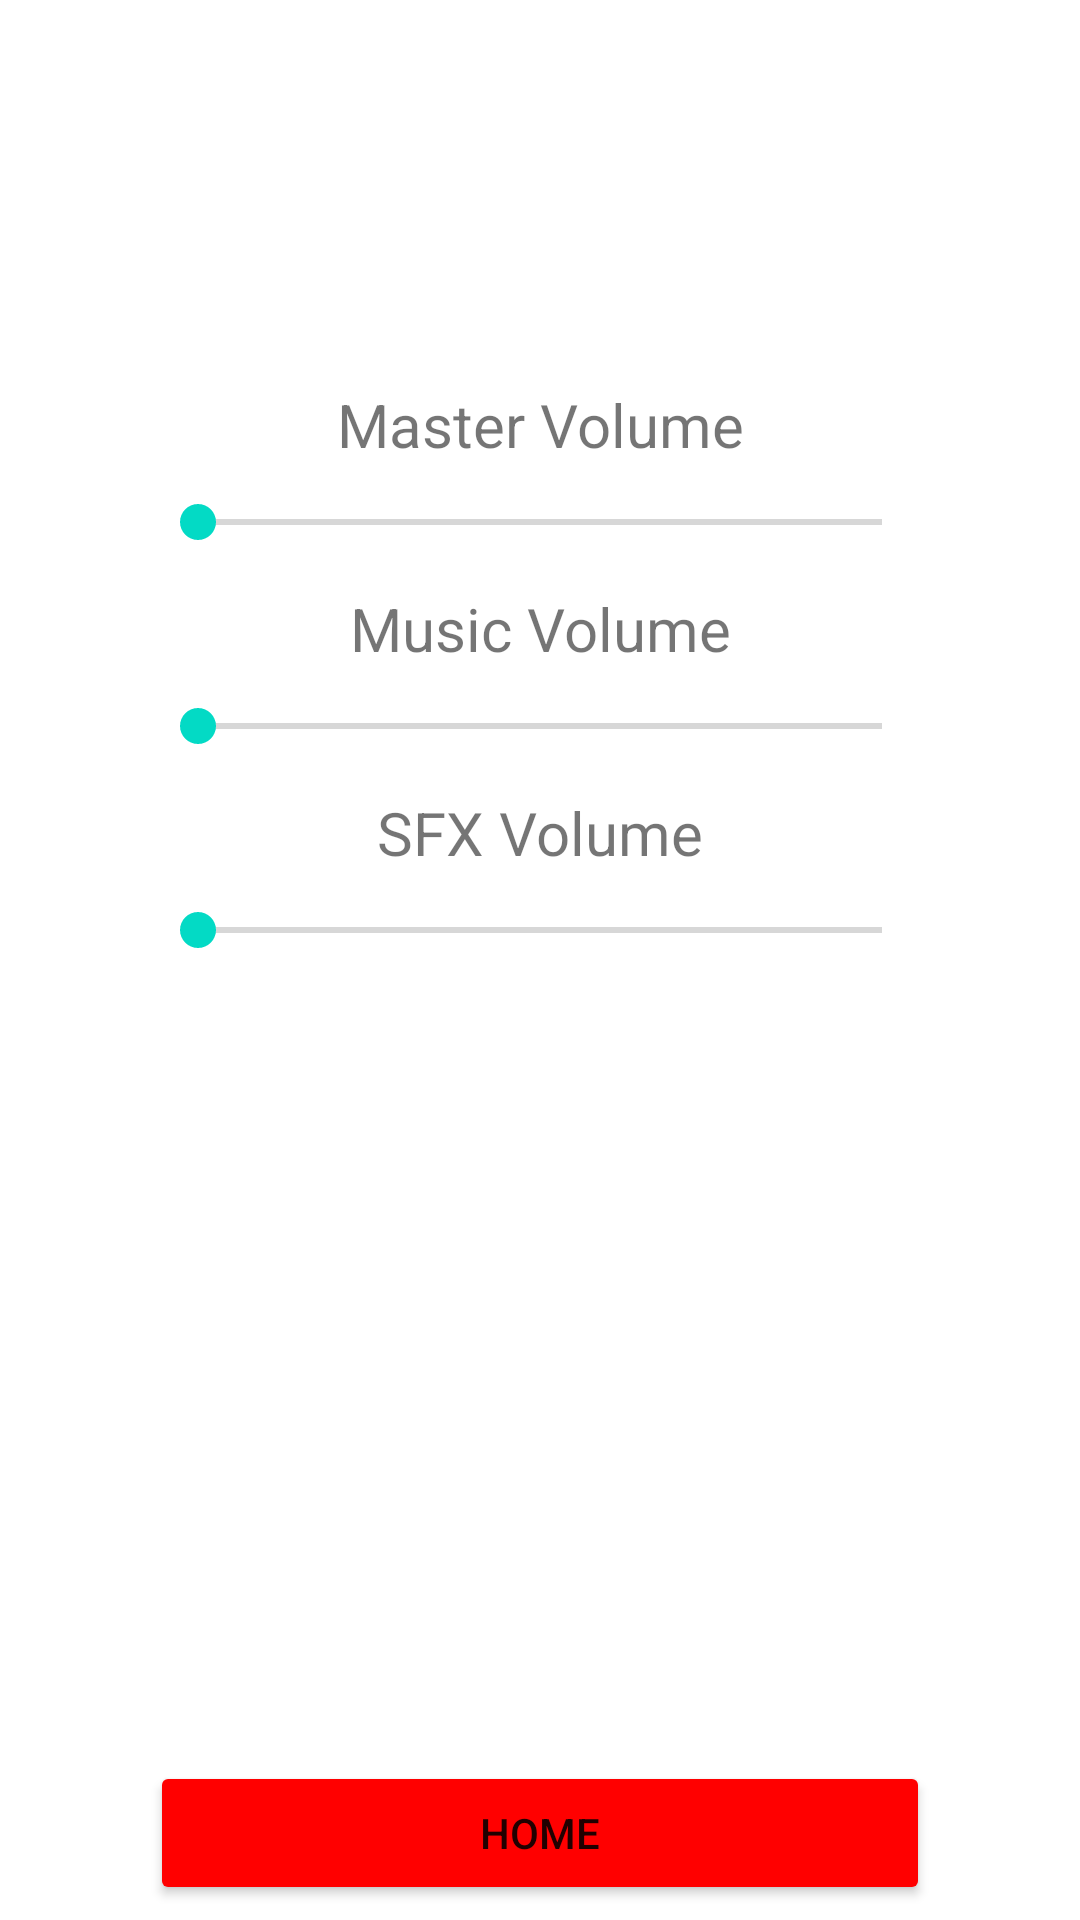

Produce the Android XML layout that renders to this screen, including the resource entries it uses.
<!-- AndroidManifest.xml: application theme Theme.PhotoGuess -->
<!-- res/layout/fragment_settings.xml -->
<?xml version="1.0" encoding="utf-8"?>
<RelativeLayout xmlns:android="http://schemas.android.com/apk/res/android"
    xmlns:app="http://schemas.android.com/apk/res-auto"
    xmlns:tools="http://schemas.android.com/tools"
    android:id="@+id/RelativeLayout"
    android:layout_width="match_parent"
    android:layout_height="match_parent"
    tools:context=".view.SettingsFragment">

    <androidx.constraintlayout.widget.ConstraintLayout
        android:layout_width="match_parent"
        android:layout_height="match_parent">

        <SeekBar
            android:id="@+id/MasterVolumeSeekbar"
            android:layout_width="0dp"
            android:layout_height="wrap_content"
            android:layout_marginStart="50dp"
            android:layout_marginTop="178dp"
            android:layout_marginEnd="50dp"
            android:layout_marginBottom="25dp"
            android:backgroundTint="#FF0000"
            app:layout_constraintBottom_toTopOf="@+id/MusicSeekbar"
            app:layout_constraintEnd_toEndOf="parent"
            app:layout_constraintHorizontal_bias="1.0"
            app:layout_constraintStart_toStartOf="parent"
            app:layout_constraintTop_toTopOf="parent" />

        <SeekBar
            android:id="@+id/MusicSeekbar"
            android:layout_width="0dp"
            android:layout_height="wrap_content"
            android:layout_marginStart="50dp"
            android:layout_marginTop="25dp"
            android:layout_marginEnd="50dp"
            android:layout_marginBottom="25dp"
            android:backgroundTint="#FF0000"
            app:layout_constraintBottom_toTopOf="@+id/SFXSeekbar"
            app:layout_constraintEnd_toEndOf="parent"
            app:layout_constraintHorizontal_bias="0.0"
            app:layout_constraintStart_toStartOf="parent"
            app:layout_constraintTop_toBottomOf="@+id/MasterVolumeSeekbar" />

        <SeekBar
            android:id="@+id/SFXSeekbar"
            android:layout_width="0dp"
            android:layout_height="wrap_content"
            android:layout_marginStart="50dp"
            android:layout_marginTop="25dp"
            android:layout_marginEnd="50dp"
            android:layout_marginBottom="334dp"
            android:backgroundTint="#FF0000"
            app:layout_constraintBottom_toBottomOf="parent"
            app:layout_constraintEnd_toEndOf="parent"
            app:layout_constraintHorizontal_bias="1.0"
            app:layout_constraintStart_toStartOf="parent"
            app:layout_constraintTop_toBottomOf="@+id/MusicSeekbar" />

        <Button
            android:id="@+id/homeButton"
            android:layout_width="0dp"
            android:layout_height="wrap_content"
            android:layout_marginStart="50dp"
            android:layout_marginEnd="50dp"
            android:layout_marginBottom="5dp"
            android:backgroundTint="#FF0000"
            android:text="@string/home"
            app:layout_constraintBottom_toBottomOf="parent"
            app:layout_constraintEnd_toEndOf="parent"
            app:layout_constraintHorizontal_bias="1.0"
            app:layout_constraintStart_toStartOf="parent"
            tools:ignore="TextContrastCheck" />

        <TextView
            android:id="@+id/textView"
            android:layout_width="wrap_content"
            android:layout_height="wrap_content"
            android:layout_marginBottom="10dp"
            android:text="@string/master_volume"
            android:textSize="20sp"
            app:layout_constraintBottom_toTopOf="@+id/MasterVolumeSeekbar"
            app:layout_constraintEnd_toEndOf="parent"
            app:layout_constraintStart_toStartOf="parent" />

        <TextView
            android:id="@+id/textView2"
            android:layout_width="wrap_content"
            android:layout_height="wrap_content"
            android:layout_marginBottom="10dp"
            android:text="@string/music_volume"
            android:textSize="20sp"
            app:layout_constraintBottom_toTopOf="@+id/MusicSeekbar"
            app:layout_constraintEnd_toEndOf="parent"
            app:layout_constraintHorizontal_bias="0.501"
            app:layout_constraintStart_toStartOf="parent" />

        <TextView
            android:id="@+id/textView3"
            android:layout_width="wrap_content"
            android:layout_height="wrap_content"
            android:layout_marginBottom="10dp"
            android:text="@string/sfx_volume"
            android:textSize="20sp"
            app:layout_constraintBottom_toTopOf="@+id/SFXSeekbar"
            app:layout_constraintEnd_toEndOf="parent"
            app:layout_constraintStart_toStartOf="parent" />

    </androidx.constraintlayout.widget.ConstraintLayout>
</RelativeLayout>
<!-- resources referenced by this layout -->
<resources>
  <string name="home">Home</string>
  <string name="master_volume">Master Volume</string>
  <string name="music_volume">Music Volume</string>
  <string name="sfx_volume">SFX Volume</string>
  <style name="Theme.PhotoGuess" parent="Theme.MaterialComponents.DayNight.DarkActionBar">
          
          <item name="colorPrimary">@color/purple_500</item>
          <item name="colorPrimaryVariant">@color/purple_700</item>
          <item name="colorOnPrimary">@color/white</item>
          
          <item name="colorSecondary">@color/teal_200</item>
          <item name="colorSecondaryVariant">@color/teal_700</item>
          <item name="colorOnSecondary">@color/black</item>
          
          <item name="android:statusBarColor">?attr/colorPrimaryVariant</item>
          
      </style>
  <!-- not gathered from this repository: default colours our renderer supplied (Android Studio template values) -->
  <color name="purple_500">#FF6200EE</color>
  <color name="purple_700">#FF3700B3</color>
  <color name="teal_200">#FF03DAC5</color>
  <color name="teal_700">#FF018786</color>
  <color name="black">#FF000000</color>
  <color name="white">#FFFFFFFF</color>
</resources>
